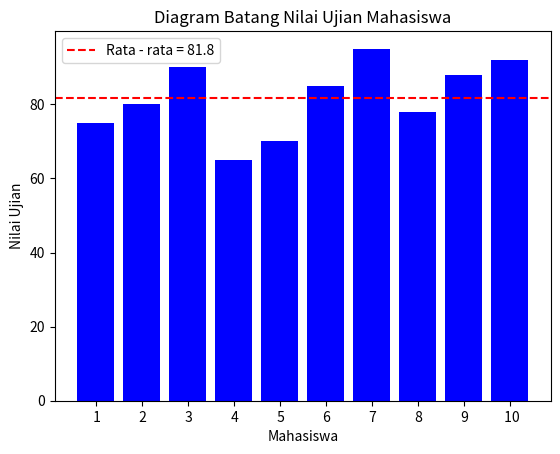

Recreate this plot in Python.
import matplotlib.pyplot as plt
from functools import reduce

# Data nilai - nilai ujian mahasiswa
nilai_mahasiswa = [75, 80, 90, 65, 70, 85, 95, 78, 88, 92]

# TODO 1 : Menghitung rata - rata menggunakan fungsi reduce
rata_rata = reduce(lambda x, y: x + y, nilai_mahasiswa) / len(nilai_mahasiswa)
print(f"Rata-rata nilai mahasiswa: {rata_rata:.2f}")

# TODO 2 : Membuat label mahasiswa (sumbu x) dalam bentuk fungsional dinamis (list-map-lambda)
label_mahasiswa = list(map(lambda x: f" {x+1}", range(len(nilai_mahasiswa))))

# TODO 3 : Visualisasi data dalam bentuk diagram batang
plt.bar(label_mahasiswa, nilai_mahasiswa, color='blue')
plt.axhline(y=rata_rata, color='red', linestyle='--', label=f'Rata - rata = {rata_rata}')  # Menambah garis horizontal untuk rata-rata
plt.xlabel('Mahasiswa')
plt.ylabel('Nilai Ujian')
plt.title('Diagram Batang Nilai Ujian Mahasiswa')
plt.legend()
plt.show()
